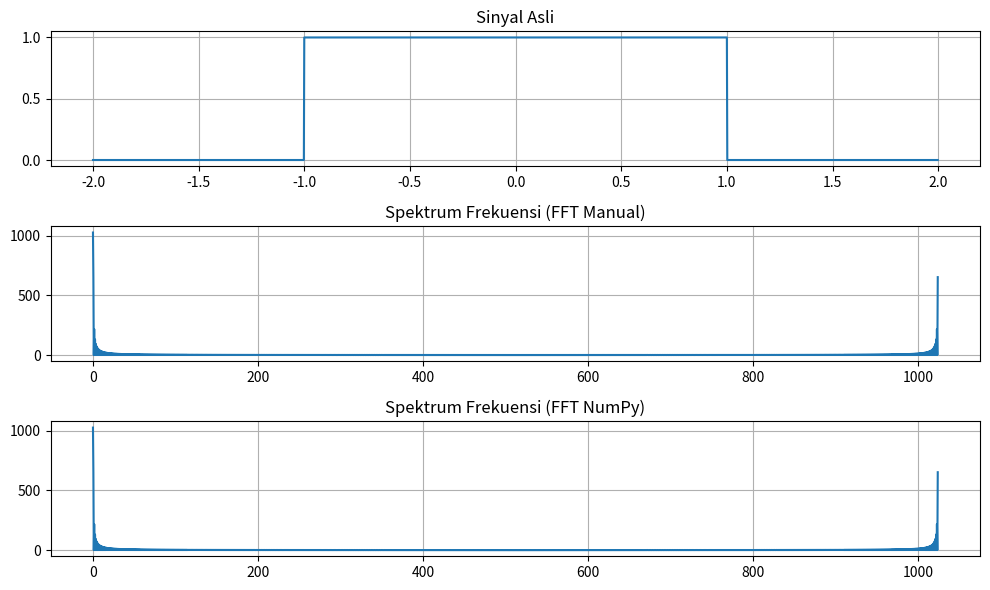

The matplotlib source for this figure:
# -*- coding: utf-8 -*-
"""
Created on Fri Oct 13 01:15:30 2023

@author: ADMIN
"""
print('Nama : Ghazi Amalul Putra')
print('NRP  : 5009211010')

import numpy as np
import cmath
import matplotlib.pyplot as plt

# Tentukan parameter
faktorPengali = 1  
panjangInterval = 2 * faktorPengali 
N = 2048  

# Sampling
t = np.linspace(-panjangInterval, panjangInterval, N, endpoint=False) 

# Buat fungsi
def f(t):
    if abs(t) <= faktorPengali:
        return 1.0
    else:
        return 0.0

# FFT Manual
F_manual = [0] * N

for k in range(N):
    Fk = 0
    for j in range(N):
        Fk += f(t[j]) * cmath.exp(-2j * cmath.pi * k * j / N)
    F_manual[k] = Fk

# Validasi NumPy
F_numpy = np.fft.fft([f(tj) for tj in t])

# Hitung spektrum frekuensi
freqs = [k / panjangInterval for k in range(N)]

# Plot sinyal asli
plt.figure(figsize=(10, 6))
plt.subplot(311)
plt.plot(t, [f(tj) for tj in t])
plt.title('Sinyal Asli')
plt.grid()

# Plot hasil manual
plt.subplot(312)
plt.plot(freqs, [abs(Fk) for Fk in F_manual])
plt.title('Spektrum Frekuensi (FFT Manual)')
plt.grid()

# Plot hasil NumPy
plt.subplot(313)
plt.plot(freqs, np.abs(F_numpy))
plt.title('Spektrum Frekuensi (FFT NumPy)')
plt.grid()

plt.tight_layout()
plt.show()
